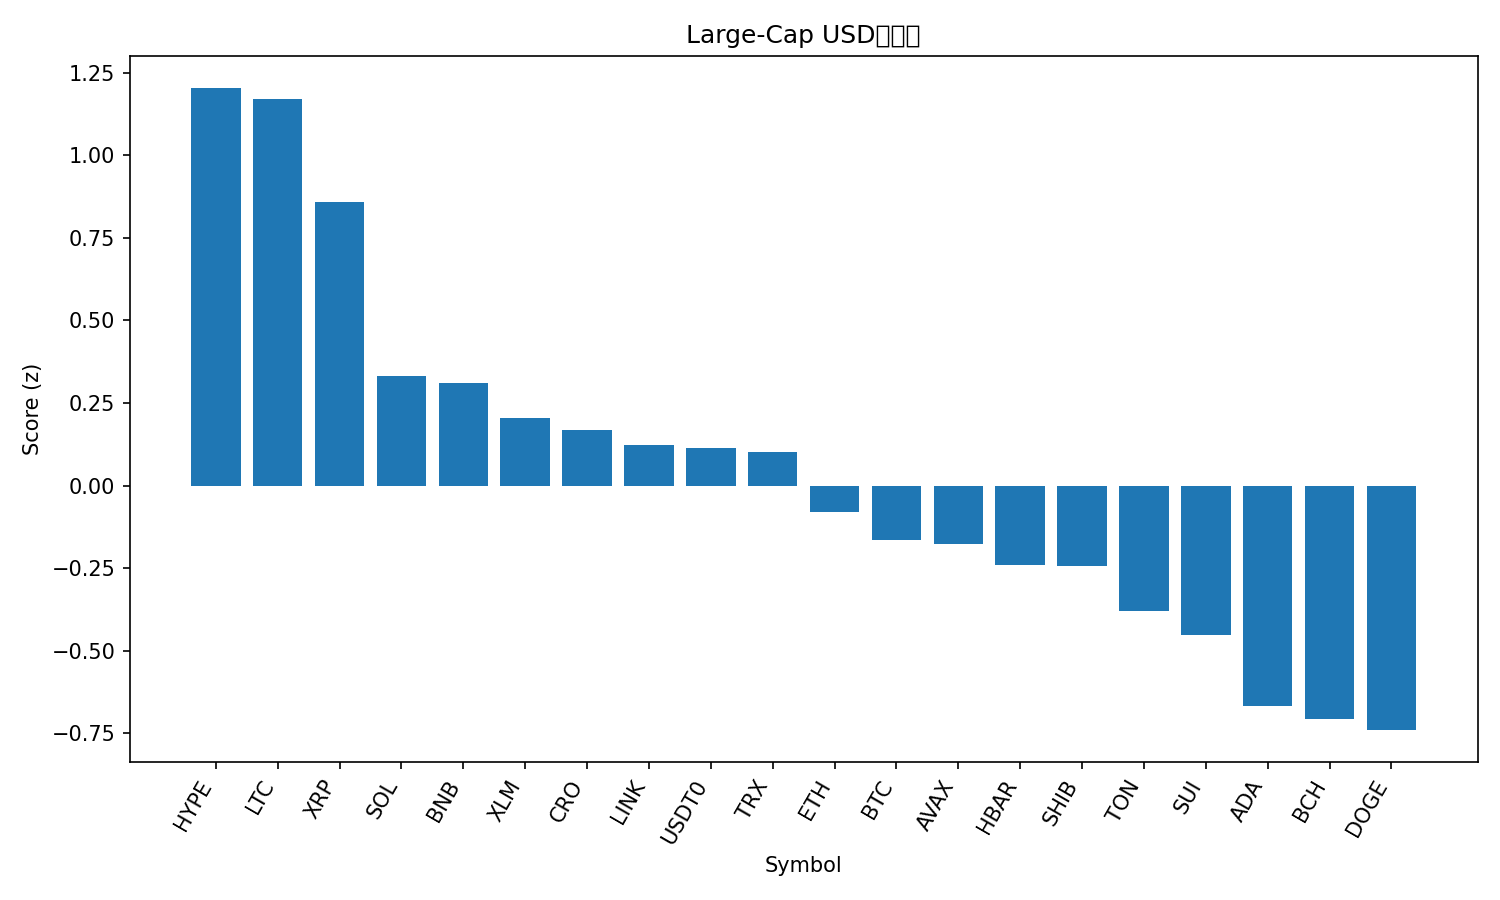

Values plotted in this chart, from the file beside it:
rank, name, symbol, price, pct_1h, pct_24h, pct_7d, pct_1h_vs_btc, pct_24h_vs_btc, pct_7d_vs_btc, market_cap_rank, market_cap, volume_usd, score
1, Hyperliquid, HYPE, 44.83, 0.2718, 1.902, -17.12, 0.3058, 2.162, -11.68, 18, 12134384557, 473055316, 1.203
2, Litecoin, LTC, 104, 0.3897, 0.1412, -9.048, 0.4237, 0.4017, -3.609, 29, 7943004991, 242564766, 1.169
3, XRP, XRP, 2.79, 0.279, 0.02835, -7.01, 0.313, 0.2889, -1.571, 4, 166821901258, 2869420899, 0.8576
4, Solana, SOL, 201.9, 0.3365, -0.8154, -16.46, 0.3705, -0.5548, -11.02, 6, 109731272029, 3643308962, 0.3309
5, BNB, BNB, 973.5, 0.09184, 0.3629, -8.964, 0.1258, 0.6234, -3.525, 5, 135498120683, 1451633447, 0.3107
6, Stellar, XLM, 0.3581, 0.2031, -0.8485, -7.877, 0.2371, -0.588, -2.438, 20, 11418909696, 87475973, 0.2055
7, Cronos, CRO, 0.1863, 0.3739, -1.245, -18.78, 0.408, -0.9847, -13.34, 34, 6491596019, 32016547, 0.1678
8, Chainlink, LINK, 20.75, 0.2926, -1.43, -11.23, 0.3266, -1.169, -5.788, 15, 14069536461, 303689584, 0.1245
9, USDT0, USDT0, 1.0, -0.02129, -0.06088, -0.05626, 0.01271, 0.1997, 5.383, 30, 7502201168, 402558406, 0.1135
10, TRON, TRX, 0.3367, 0.09618, -0.7738, -2.487, 0.1302, -0.5133, 2.952, 10, 31862361961, 384588798, 0.103
11, Ethereum, ETH, 4005, 0.08288, -0.4735, -10.61, 0.1169, -0.213, -5.172, 2, 483400296187, 16157545414, -0.08047
12, Bitcoin, BTC, 109409, -0.034, -0.2605, -5.439, 0.0, 0.0, 0.0, 1, 2180218814888, 22292888195, -0.1646
13, Avalanche, AVAX, 28.34, 0.2843, -1.757, -14.82, 0.3183, -1.497, -9.382, 19, 11969006384, 548925695, -0.1757
14, Hedera, HBAR, 0.2114, 0.1505, -1.062, -12.75, 0.1845, -0.801, -7.307, 25, 8962291771, 96902835, -0.2409
15, Shiba Inu, SHIB, 1.173e-05, 0.1525, -1.375, -9.653, 0.1865, -1.115, -4.214, 31, 6914826034, 103439733, -0.2436
16, Toncoin, TON, 2.69, 0.1325, -1.23, -12.99, 0.1665, -0.9696, -7.555, 32, 6846087846, 82251803, -0.3781
17, Sui, SUI, 3.15, 0.1733, -1.622, -14.16, 0.2073, -1.361, -8.721, 21, 11243307263, 538185983, -0.4516
18, Cardano, ADA, 0.7752, 0.1587, -2.073, -13.68, 0.1927, -1.812, -8.245, 11, 28317837800, 532034283, -0.6658
19, Bitcoin Cash, BCH, 537.1, 0.009508, -1.314, -10.4, 0.04351, -1.054, -4.958, 22, 10705799531, 155471242, -0.7071
20, Dogecoin, DOGE, 0.2288, 0.1373, -1.961, -15.07, 0.1713, -1.7, -9.635, 8, 34570580717, 1197158340, -0.7397
21, Figure Heloc, FIGR_HELOC, 1.0, 0.0, -2.441, 0.0, 0.034, -2.181, 5.439, 17, 12680434445, 2600, -0.7992
